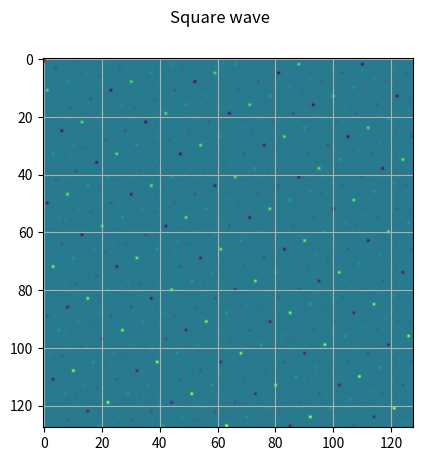

Source code (Python):
import numpy as np
import matplotlib.pyplot as plt


def x(t): return np.cos(520 * np.pi * t + np.pi / 3)
def y(t): return np.cos(280 * np.pi * t - np.pi / 3)
def z(t): return np.cos(120 * np.pi * t + np.pi / 3)


def s(t, f, phi=0): return np.sin(t * f * np.pi + phi)


def saw(t, f, phi=0):
    return 2 * np.mod(f * t, 1) - 1


def sqr(t, f, phi=0):
    return np.sign(s(t, f, phi))


# Funcție de plotare
def plot_signal(f, fs, phi=0, start=0, end=1, max_s=50, sig_type="sin"):
    t = np.arange(start, end, 1/fs)

    if sig_type == "sin":
        y = s(t, f, phi)
    elif sig_type == "sawtooth":
        y = saw(t, f)
    elif sig_type == "square":
        y = sqr(t, f)

    plt.suptitle(f"{sig_type.capitalize()} wave")
    plt.plot(t[:max_s], y[:max_s],)
    plt.grid(True)
    plt.show()


def plot_sinusoids():
    ax_time = np.arange(0, 0.03 + 0.0005, 0.0005)
    fig, axs = plt.subplots(3)
    fig.suptitle("Sinusoidale")
    axs[0].plot(ax_time, x(ax_time))
    axs[1].plot(ax_time, y(ax_time))
    axs[2].plot(ax_time, z(ax_time))

    fig.show()


def plot_sampling():
    ax_time = np.arange(0, 0.03, 1 / 200)
    fig, axs = plt.subplots(3)
    fig.suptitle("Sinusoidale esantionate")
    fig, axs = plt.subplots(3, 1, figsize=(8, 6))

    axs[0].stem(ax_time, x(ax_time))
    axs[1].stem(ax_time, y(ax_time))
    axs[2].stem(ax_time, z(ax_time))

    fig.show()


def _2e():
    x, y = 128, 128
    I = np.random.rand(x, y)
    plt.imshow(I)
    plt.show()


def _2f():
    x, y = 128, 128
    I = np.arange(x * y).reshape(x, y)
    I = np.tan(I)
    plt.imshow(I)
    plt.show()


# plot_sinusoids()
# plot_sampling()


# 2 a
plot_signal(400, 1600)
# 2 b
plot_signal(f=800, fs=2000, end=3)
# 2 c
plot_signal(f=240, fs=100000, sig_type="sawtooth", max_s=5000)
# 2 d
plot_signal(f=300, fs=100000, sig_type="square", max_s=5000)
# 2 e
_2e()
# 2 f
_2f()


# 1 / 2000
# (3600 * 4 * 2000) / 2

input()
